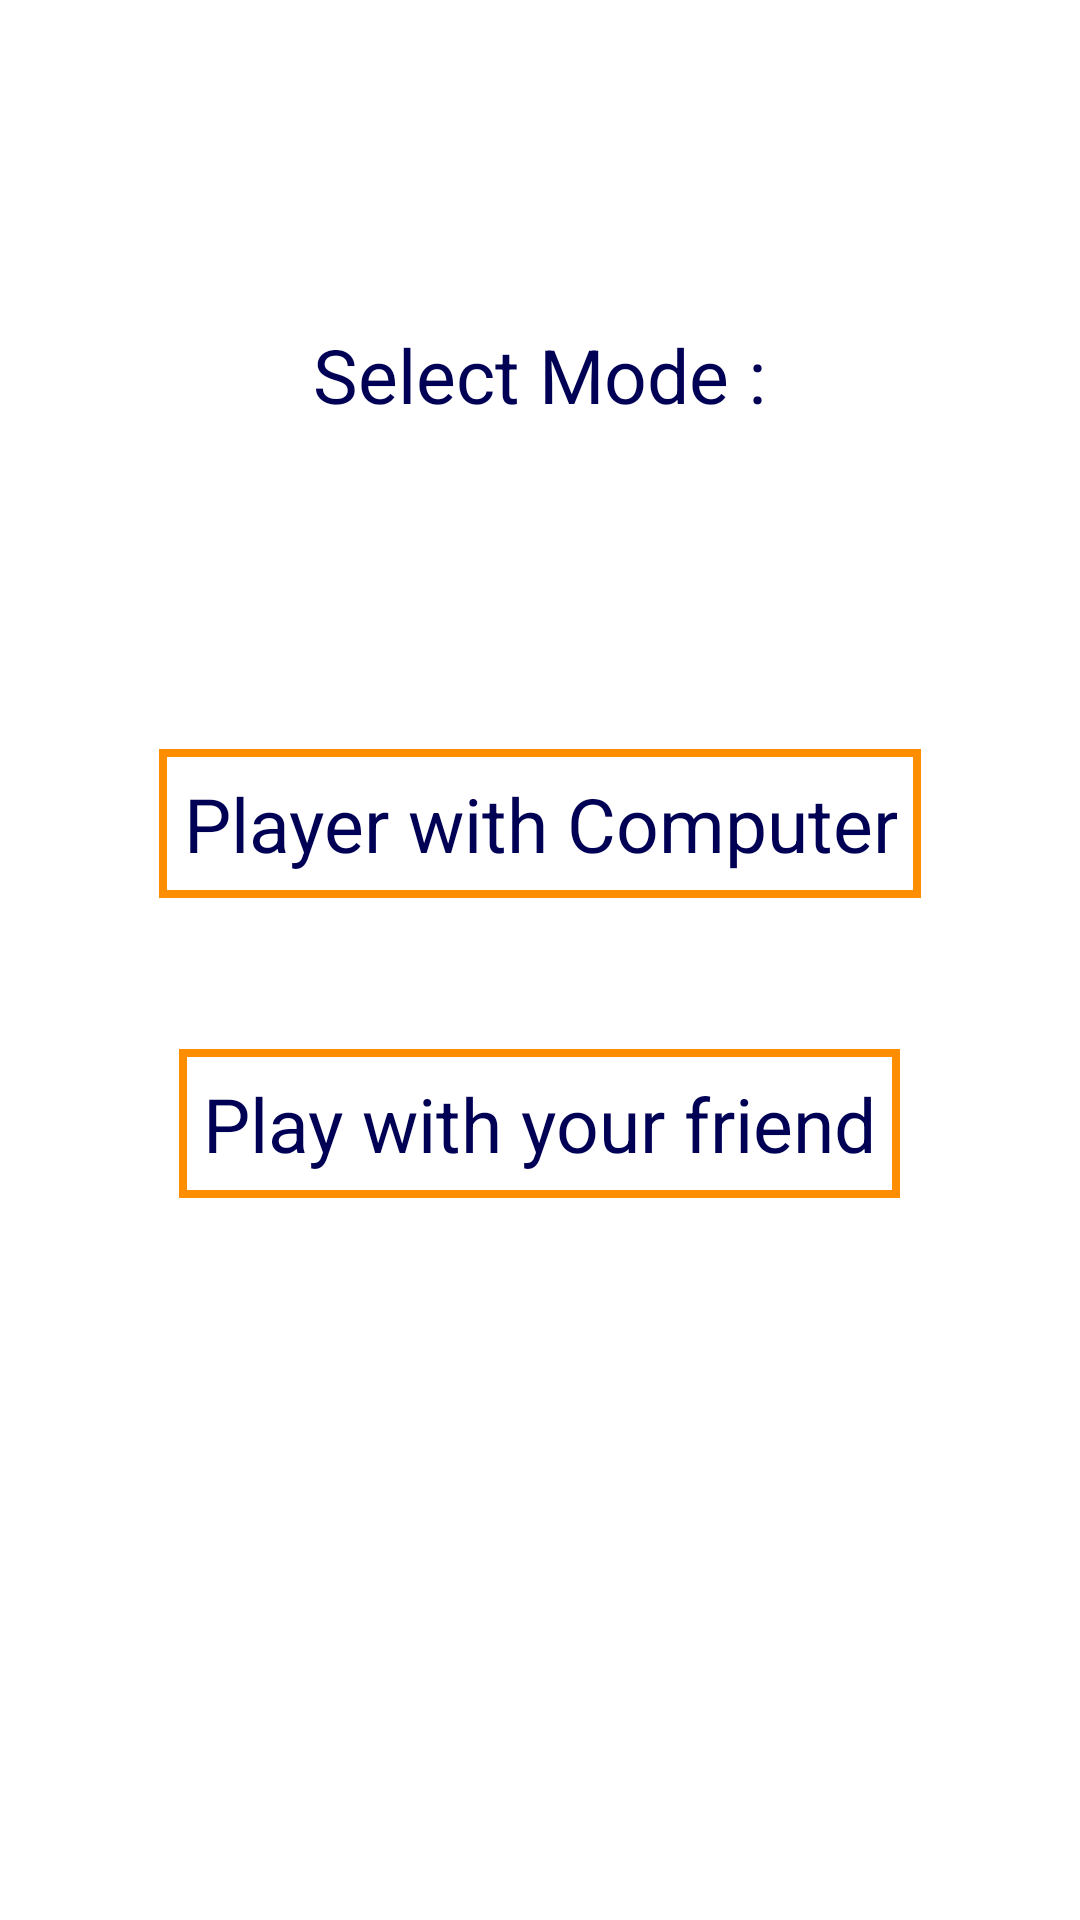

Layout XML and referenced resources for this Android screen:
<!-- AndroidManifest.xml: application theme Theme.TicTacToe -->
<!-- res/layout/select_mode.xml -->
<?xml version="1.0" encoding="utf-8"?>
<RelativeLayout xmlns:android="http://schemas.android.com/apk/res/android"
    xmlns:app="http://schemas.android.com/apk/res-auto"
    android:layout_width="match_parent"
    android:layout_height="match_parent">

    <TextView
        android:id="@+id/title"
        android:layout_width="wrap_content"
        android:layout_height="wrap_content"
        android:layout_centerHorizontal="true"
        android:layout_marginTop="100dp"
        android:gravity="center"
        android:padding="8dp"
        android:text="@string/select_mode"
        android:textColor="#000055"
        android:textSize="25sp"
        app:layout_constraintBottom_toTopOf="@+id/tv_single_player"
        app:layout_constraintEnd_toEndOf="parent"
        app:layout_constraintStart_toStartOf="parent"
        app:layout_constraintTop_toTopOf="parent" />


    <TextView
        android:id="@+id/tv_single_player"
        android:layout_width="wrap_content"
        android:layout_height="wrap_content"
        android:layout_below="@+id/title"
        android:layout_centerHorizontal="true"
        android:layout_marginTop="100dp"
        android:background="@drawable/border2"
        android:gravity="center"
        android:padding="8dp"
        android:text="@string/player_with_computer"
        android:textColor="#000055"
        android:textSize="25sp" />

    <TextView
        android:id="@+id/tv_multi_player"
        android:layout_width="wrap_content"
        android:layout_height="wrap_content"
        android:layout_below="@+id/title"
        android:layout_centerHorizontal="true"
        android:layout_marginTop="200dp"
        android:background="@drawable/border2"
        android:gravity="center"
        android:padding="8dp"
        android:text="@string/play_with_your_friend"
        android:textColor="#000055"
        android:textSize="25sp" />
</RelativeLayout>
<!-- resources referenced by this layout -->
<resources>
  <!-- drawable border2 (drawable) -->
  <shape xmlns:android="http://schemas.android.com/apk/res/android" android:shape="rectangle" >
      <solid android:color="#fff" />
      <stroke android:width="2.5dp" android:color="#ff8d00"/>
  </shape>
  <string name="play_with_your_friend">Play with your friend</string>
  <string name="player_with_computer">Player with Computer</string>
  <string name="select_mode">Select Mode :</string>
  <style name="Theme.TicTacToe" parent="Theme.MaterialComponents.DayNight.DarkActionBar">
          
          <item name="colorPrimary">#f57c00</item>
          <item name="colorPrimaryVariant">#bb4d00</item>
          <item name="colorOnPrimary">@color/white</item>
          
          <item name="colorSecondary">@color/teal_200</item>
          <item name="colorSecondaryVariant">@color/teal_700</item>
          <item name="colorOnSecondary">@color/black</item>
          
          <item name="android:statusBarColor" tools:targetApi="l">?attr/colorPrimaryVariant</item>
          
      </style>
  <color name="white">#FFFFFFFF</color>
  <color name="teal_200">#FF03DAC5</color>
  <color name="teal_700">#FF018786</color>
  <color name="black">#FF000000</color>
</resources>
